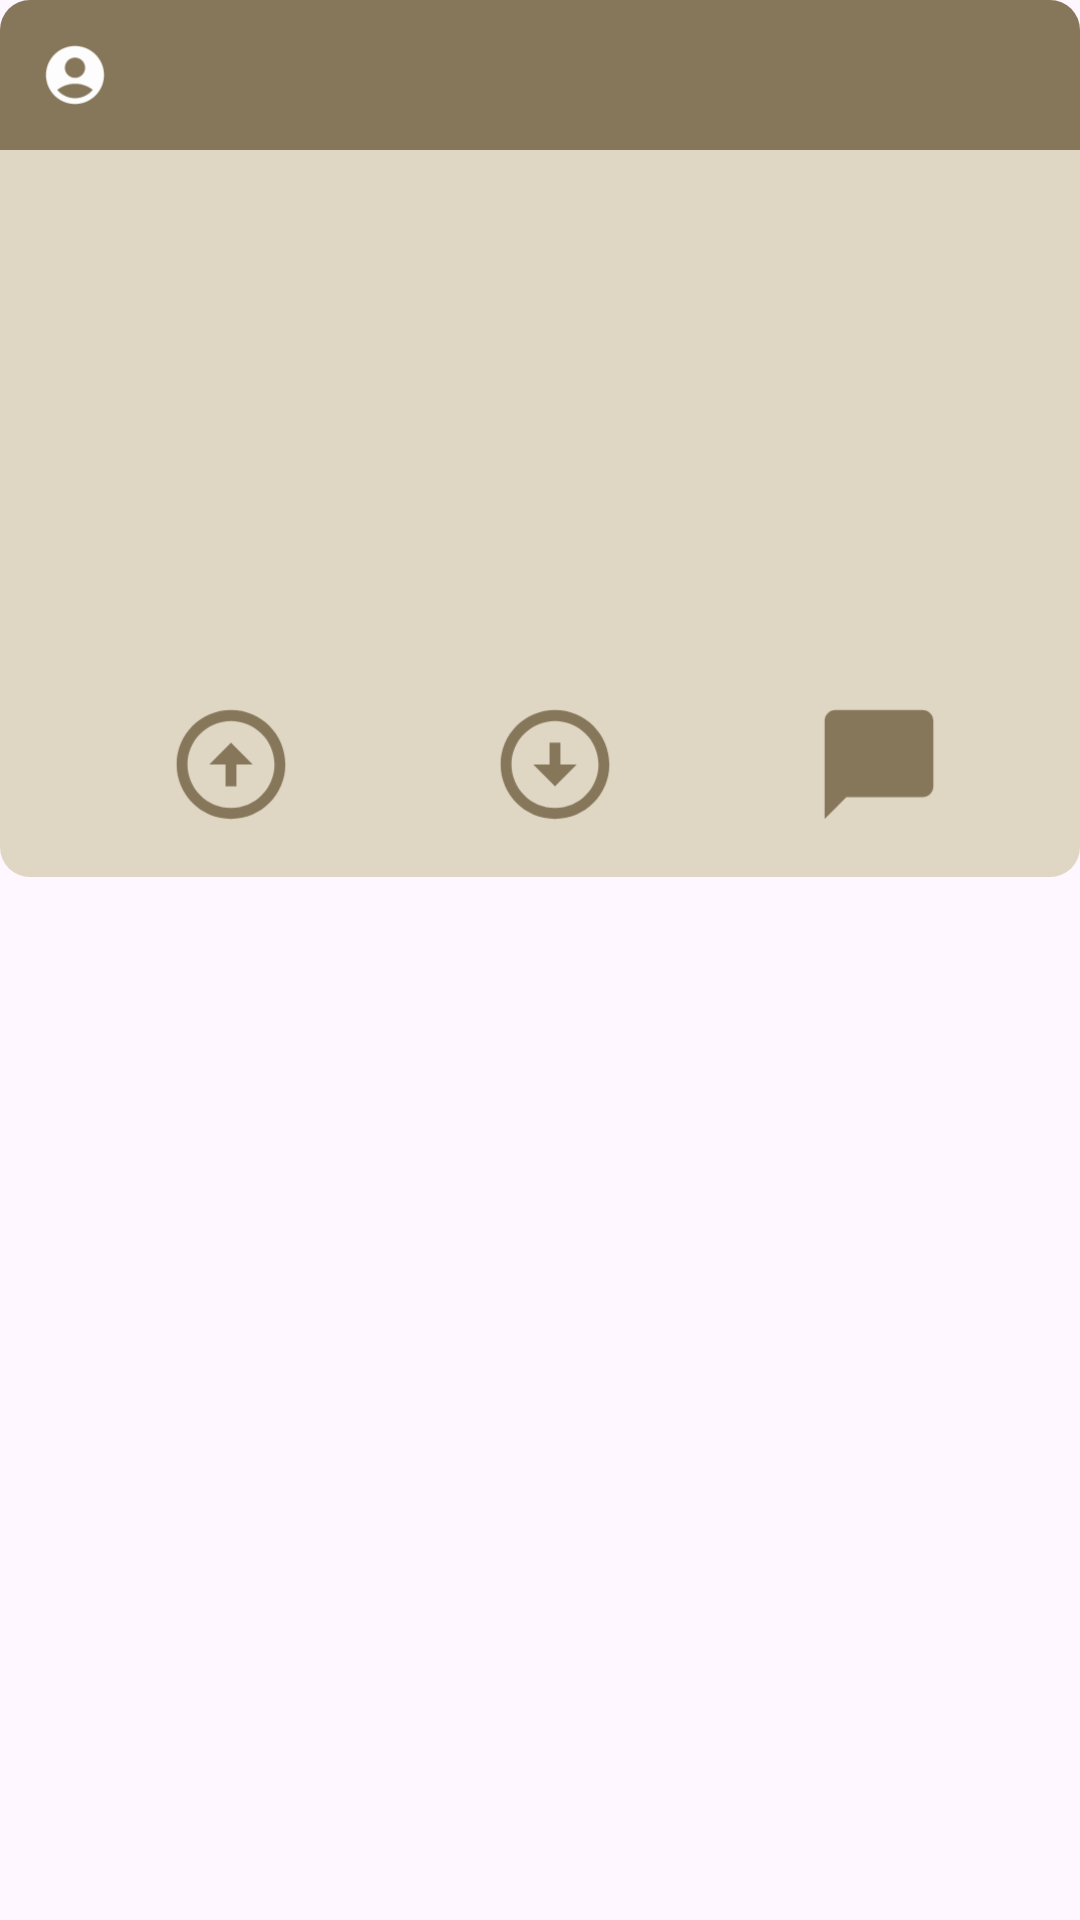

Write the Android layout XML for this screen, with the resource values it uses.
<!-- AndroidManifest.xml: application theme Base.Theme.Cs4084project -->
<!-- res/layout/listitem_post.xml -->
<?xml version="1.0" encoding="utf-8"?>
<LinearLayout xmlns:android="http://schemas.android.com/apk/res/android"
    xmlns:app="http://schemas.android.com/apk/res-auto"
    android:layout_width="370dp"
    android:layout_height="wrap_content"
    android:orientation="vertical"
    android:paddingBottom="15dp">

    <LinearLayout
        android:layout_width="match_parent"
        android:layout_height="50dp"
        android:background="@drawable/post_top"
        android:orientation="horizontal">

        <com.google.android.material.imageview.ShapeableImageView
            android:id="@+id/poster_profile_picture"
            android:layout_width="wrap_content"
            android:layout_height="wrap_content"
            android:layout_margin="5dp"
            android:adjustViewBounds="true"
            android:contentDescription="@string/profile_picture"
            android:maxWidth="50dp"
            android:maxHeight="50dp"
            android:scaleType="fitCenter"
            android:src="@drawable/ic_account_foreground"
            app:shapeAppearanceOverlay="@style/circleImageView" />

        <TextView
            android:id="@+id/poster_username"
            android:layout_width="wrap_content"
            android:layout_height="match_parent"
            android:layout_marginStart="10dp"
            android:gravity="center_vertical"
            android:textColor="@color/white"
            android:textSize="30sp" />

        <TextView
            android:id="@+id/post_date"
            android:layout_width="match_parent"
            android:layout_height="match_parent"
            android:layout_margin="5dp"
            android:textAlignment="textEnd"
            android:textColor="@color/white"
            android:textSize="15sp" />

    </LinearLayout>

    <LinearLayout
        android:layout_width="match_parent"
        android:layout_height="wrap_content"
        android:background="@drawable/post_bottom"
        android:orientation="vertical">

        <TextView
            android:id="@+id/post_title"
            android:layout_width="match_parent"
            android:layout_height="wrap_content"
            android:layout_margin="5dp"
            android:fontFamily="@font/open_sans"
            android:paddingStart="15dp"
            android:textSize="20sp"
            android:textStyle="bold" />

        <TextView
            android:id="@+id/post_description"
            android:layout_width="match_parent"
            android:layout_height="wrap_content"
            android:fontFamily="@font/open_sans"
            android:paddingStart="10dp"
            android:textSize="15sp" />

        <LinearLayout
            android:layout_width="match_parent"
            android:layout_height="100dp"
            android:layout_marginTop="5dp"
            android:orientation="horizontal">

            <LinearLayout
                android:id="@+id/post_cafe"
                android:layout_width="wrap_content"
                android:layout_height="match_parent"
                android:gravity="center_vertical"
                android:orientation="vertical">

                <TextView
                    android:id="@+id/post_cafe_name"
                    android:layout_width="match_parent"
                    android:layout_height="wrap_content"
                    android:paddingStart="10dp"
                    android:textSize="15sp"
                    android:textStyle="bold" />

                <TextView
                    android:id="@+id/post_cafe_location"
                    android:layout_width="match_parent"
                    android:layout_height="wrap_content"
                    android:paddingStart="10dp"
                    android:textSize="15sp"
                    android:textStyle="bold" />

                <TextView
                    android:id="@+id/post_cafe_rating"
                    android:layout_width="match_parent"
                    android:layout_height="wrap_content"
                    android:paddingStart="10dp"
                    android:textSize="15sp"
                    android:textStyle="bold" />

            </LinearLayout>

            <ImageView
                android:id="@+id/post_image"
                android:layout_width="match_parent"
                android:layout_height="match_parent"
                android:layout_marginEnd="10dp"
                android:contentDescription="@string/image"
                android:scaleType="fitEnd" />
        </LinearLayout>

        <LinearLayout
            android:layout_width="match_parent"
            android:layout_height="75dp"
            android:layout_marginTop="5dp"
            android:gravity="center_horizontal"
            android:orientation="horizontal">

            <TextView
                android:id="@+id/post_score"
                android:layout_width="wrap_content"
                android:layout_height="wrap_content"
                android:layout_gravity="center_vertical"
                android:layout_marginStart="10dp"
                android:fontFamily="@font/open_sans"
                android:textSize="20sp" />

            <ImageView
                android:id="@+id/post_like"
                android:layout_width="wrap_content"
                android:layout_height="match_parent"
                android:contentDescription="@string/image"
                android:scaleType="fitCenter"
                android:src="@drawable/ic_like_foreground" />

            <ImageView
                android:id="@+id/post_dislike"
                android:layout_width="wrap_content"
                android:layout_height="match_parent"
                android:contentDescription="@string/image"
                android:scaleType="fitCenter"
                android:src="@drawable/ic_dislike_foreground" />

            <ImageView
                android:id="@+id/post_comment"
                android:layout_width="wrap_content"
                android:layout_height="match_parent"
                android:contentDescription="@string/image"
                android:scaleType="fitCenter"
                android:src="@drawable/ic_comment_foreground" />
        </LinearLayout>

    </LinearLayout>

</LinearLayout>
<!-- resources referenced by this layout -->
<resources>
  <color name="white">#FFFDFDFD</color>
  <!-- drawable ic_comment_foreground (drawable) -->
  <vector xmlns:android="http://schemas.android.com/apk/res/android"
      android:width="108dp"
      android:height="108dp"
      android:viewportWidth="24"
      android:viewportHeight="24"
      android:tint="#86775A">
    <group android:scaleX="0.58"
        android:scaleY="0.58"
        android:translateX="5.04"
        android:translateY="5.04">
      <path
          android:fillColor="@android:color/white"
          android:pathData="M20,2H4c-1.1,0 -2,0.9 -2,2v18l4,-4h14c1.1,0 2,-0.9 2,-2V4c0,-1.1 -0.9,-2 -2,-2z"/>
    </group>
  </vector>
  <!-- drawable ic_dislike_foreground (drawable) -->
  <vector xmlns:android="http://schemas.android.com/apk/res/android"
      android:width="108dp"
      android:height="108dp"
      android:viewportWidth="24"
      android:viewportHeight="24"
      android:tint="#86775A">
    <group android:scaleX="0.58"
        android:scaleY="0.58"
        android:translateX="5.04"
        android:translateY="5.04">
      <path
          android:fillColor="@android:color/white"
          android:pathData="M12,4c4.41,0 8,3.59 8,8s-3.59,8 -8,8s-8,-3.59 -8,-8S7.59,4 12,4M12,2C6.48,2 2,6.48 2,12c0,5.52 4.48,10 10,10c5.52,0 10,-4.48 10,-10C22,6.48 17.52,2 12,2L12,2zM13,12l0,-4h-2l0,4H8l4,4l4,-4H13z"/>
    </group>
  </vector>
  <!-- drawable ic_like_foreground (drawable) -->
  <vector xmlns:android="http://schemas.android.com/apk/res/android"
      android:width="108dp"
      android:height="108dp"
      android:viewportWidth="24"
      android:viewportHeight="24"
      android:tint="#86775A">
    <group android:scaleX="0.58"
        android:scaleY="0.58"
        android:translateX="5.04"
        android:translateY="5.04">
      <path
          android:fillColor="@android:color/white"
          android:pathData="M12,20c-4.41,0 -8,-3.59 -8,-8s3.59,-8 8,-8s8,3.59 8,8S16.41,20 12,20M12,22c5.52,0 10,-4.48 10,-10c0,-5.52 -4.48,-10 -10,-10C6.48,2 2,6.48 2,12C2,17.52 6.48,22 12,22L12,22zM11,12l0,4h2l0,-4h3l-4,-4l-4,4H11z"/>
    </group>
  </vector>
  <!-- drawable post_bottom (drawable) -->
  <?xml version="1.0" encoding="utf-8"?>
  <shape xmlns:android="http://schemas.android.com/apk/res/android">
      <solid android:color="@color/accent" />
      <corners android:bottomLeftRadius="10dp" android:bottomRightRadius="10dp" />
  </shape>
  <!-- drawable post_top (drawable) -->
  <?xml version="1.0" encoding="utf-8"?>
  <shape xmlns:android="http://schemas.android.com/apk/res/android">
      <solid android:color="@color/primary" />
      <corners android:topLeftRadius="10dp" android:topRightRadius="10dp" />
  </shape>
  <string name="image">image</string>
  <string name="profile_picture">Profile Picture</string>
  <style name="circleImageView" parent="">
          <item name="cornerFamily">rounded</item>
          <item name="cornerSize">50%</item>
      </style>
  <style name="Base.Theme.Cs4084project" parent="Theme.Material3.DayNight.NoActionBar">
          <item name="colorPrimary">@color/primary</item>
          <item name="colorAccent">@color/accent</item>
  
          <item name="android:textColor">@color/black</item>
          <item name="android:textColorHint">@color/primary</item>
      </style>
  <color name="accent">#DFD6C4</color>
  <color name="primary">#86775A</color>
  <color name="black">#FF303030</color>
</resources>
